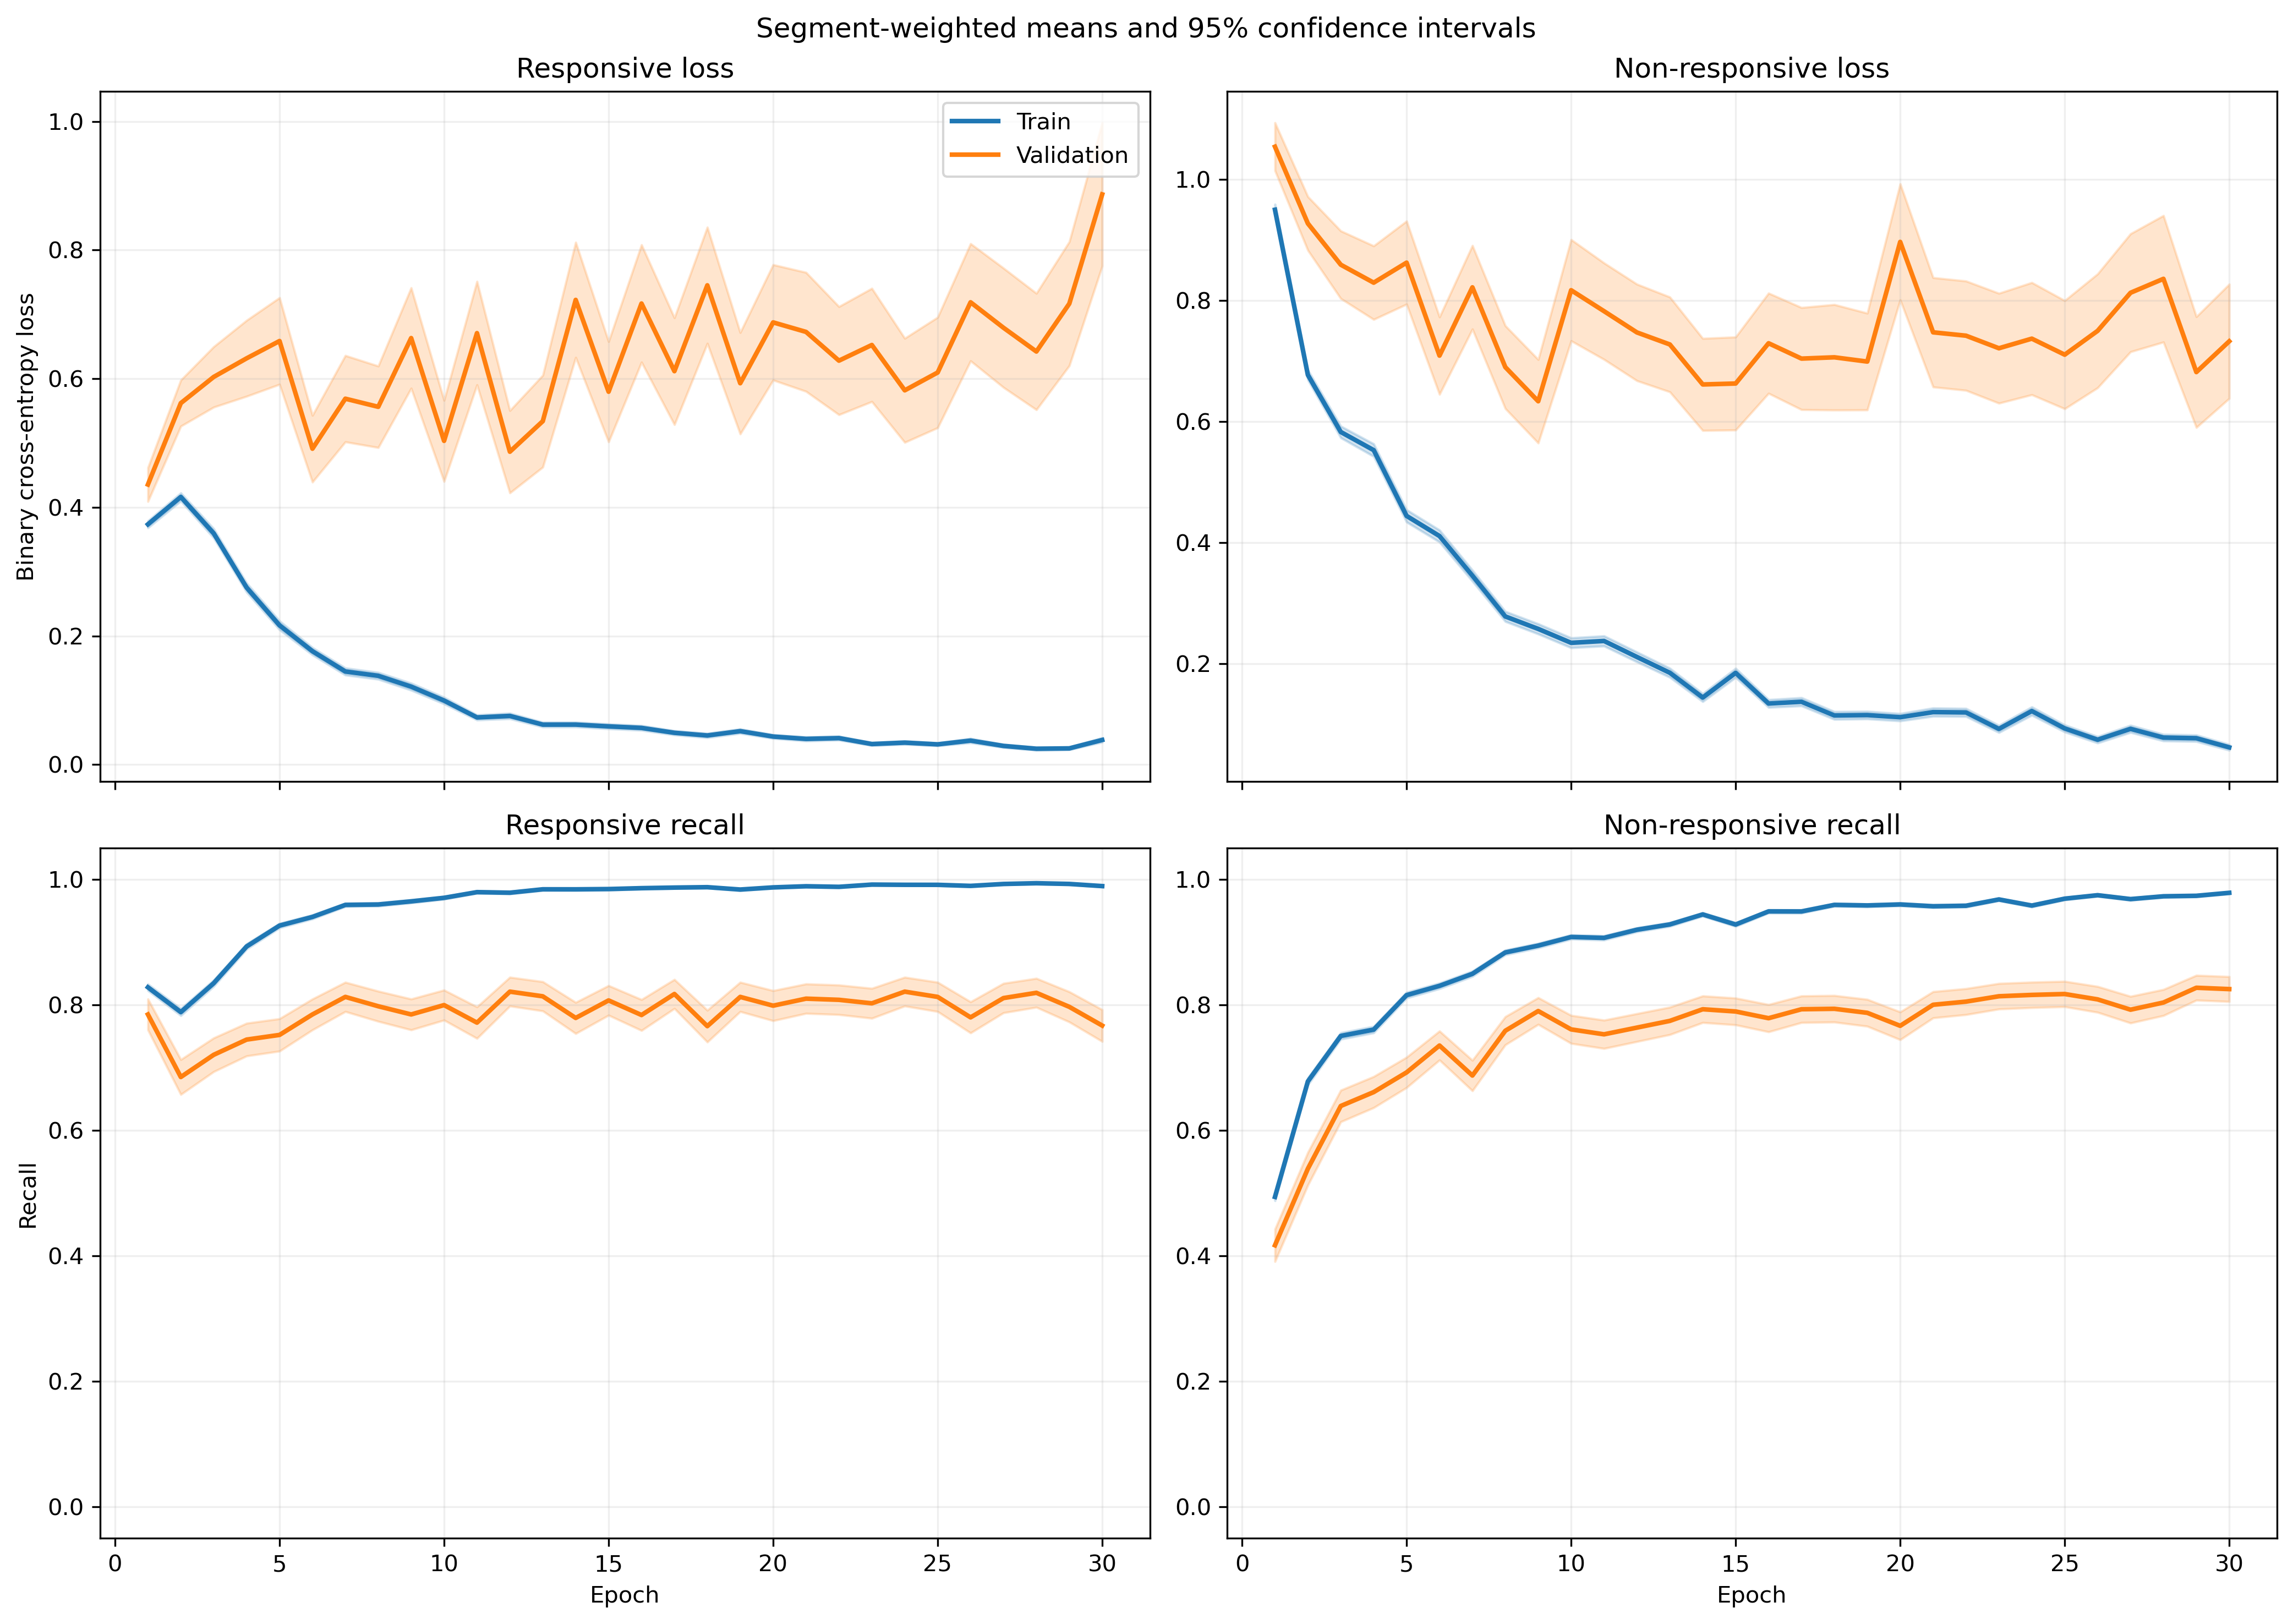

The table this chart was drawn from, first rows:
fold, epoch, split, r_loss, r_loss_count, r_loss_sum, r_loss_sum_sq, r_recall, r_recall_count, r_recall_sum, r_recall_sum_sq, nr_loss, nr_loss_count, nr_loss_sum, nr_loss_sum_sq, nr_recall, nr_recall_count, nr_recall_sum, nr_recall_sum_sq
1, 1, train, 0.3578, 1063, 380.4, 302.4, 0.8373, 1063, 890.0, 890.0, 0.9377, 1401, 1314, 2041, 0.4975, 1401, 697.0, 697.0
1, 1, validation, 0.1109, 10, 1.109, 0.1806, 1.0, 10, 10.0, 10.0, , 0, 0.0, 0.0, , 0, 0.0, 0.0
1, 2, train, 0.4089, 1063, 434.7, 372.8, 0.7855, 1063, 835.0, 835.0, 0.6126, 1401, 858.3, 1041, 0.7088, 1401, 993.0, 993.0
1, 2, validation, 0.1494, 10, 1.494, 0.3218, 1.0, 10, 10.0, 10.0, , 0, 0.0, 0.0, , 0, 0.0, 0.0
1, 3, train, 0.4239, 1063, 450.6, 503.4, 0.7968, 1063, 847.0, 847.0, 0.4378, 1401, 613.3, 849.9, 0.8101, 1401, 1135, 1135
1, 3, validation, 0.1039, 10, 1.039, 0.1998, 1.0, 10, 10.0, 10.0, , 0, 0.0, 0.0, , 0, 0.0, 0.0
1, 4, train, 0.3053, 1063, 324.5, 326.3, 0.8786, 1063, 934.0, 934.0, 0.5253, 1401, 736, 1058, 0.743, 1401, 1041, 1041
1, 4, validation, 0.1093, 10, 1.093, 0.313, 1.0, 10, 10.0, 10.0, , 0, 0.0, 0.0, , 0, 0.0, 0.0
1, 5, train, 0.179, 1063, 190.3, 288.6, 0.9473, 1063, 1007, 1007, 0.4728, 1401, 662.4, 1424, 0.8044, 1401, 1127, 1127
1, 5, validation, 0.03154, 10, 0.3154, 0.01783, 1.0, 10, 10.0, 10.0, , 0, 0.0, 0.0, , 0, 0.0, 0.0
1, 6, train, 0.153, 1063, 162.6, 157.1, 0.953, 1063, 1013, 1013, 0.299, 1401, 418.9, 735, 0.8665, 1401, 1214, 1214
1, 6, validation, 0.03239, 10, 0.3239, 0.01901, 1.0, 10, 10.0, 10.0, , 0, 0.0, 0.0, , 0, 0.0, 0.0
1, 7, train, 0.09766, 1063, 103.8, 107.1, 0.9812, 1063, 1043, 1043, 0.4231, 1401, 592.7, 1194, 0.813, 1401, 1139, 1139
1, 7, validation, 0.02539, 10, 0.2539, 0.009844, 1.0, 10, 10.0, 10.0, , 0, 0.0, 0.0, , 0, 0.0, 0.0
1, 8, train, 0.08247, 1063, 87.67, 38.99, 0.9821, 1063, 1044, 1044, 0.306, 1401, 428.7, 712.1, 0.8751, 1401, 1226, 1226
1, 8, validation, 0.01264, 10, 0.1264, 0.002533, 1.0, 10, 10.0, 10.0, , 0, 0.0, 0.0, , 0, 0.0, 0.0
1, 9, train, 0.07465, 1063, 79.35, 115.1, 0.9793, 1063, 1041, 1041, 0.281, 1401, 393.7, 935.1, 0.8872, 1401, 1243, 1243
1, 9, validation, 0.007476, 10, 0.07476, 0.0009734, 1.0, 10, 10.0, 10.0, , 0, 0.0, 0.0, , 0, 0.0, 0.0
1, 10, train, 0.0798, 1063, 84.83, 164.3, 0.9746, 1063, 1036, 1036, 0.1982, 1401, 277.7, 730.6, 0.9336, 1401, 1308, 1308
1, 10, validation, 0.00265, 10, 0.0265, 0.0001068, 1.0, 10, 10.0, 10.0, , 0, 0.0, 0.0, , 0, 0.0, 0.0
1, 11, train, 0.06427, 1063, 68.32, 75.3, 0.984, 1063, 1046, 1046, 0.183, 1401, 256.4, 513.3, 0.9286, 1401, 1301, 1301
1, 11, validation, 0.008897, 10, 0.08897, 0.001704, 1.0, 10, 10.0, 10.0, , 0, 0.0, 0.0, , 0, 0.0, 0.0
1, 12, train, 0.06426, 1063, 68.31, 74.57, 0.9774, 1063, 1039, 1039, 0.1647, 1401, 230.7, 642.1, 0.9479, 1401, 1328, 1328
1, 12, validation, 0.003074, 10, 0.03074, 0.0001688, 1.0, 10, 10.0, 10.0, , 0, 0.0, 0.0, , 0, 0.0, 0.0
1, 13, train, 0.06838, 1063, 72.69, 108.4, 0.9784, 1063, 1040, 1040, 0.1406, 1401, 196.9, 556.4, 0.9493, 1401, 1330, 1330
1, 13, validation, 0.005976, 10, 0.05976, 0.0008872, 1.0, 10, 10.0, 10.0, , 0, 0.0, 0.0, , 0, 0.0, 0.0
1, 14, train, 0.03035, 1063, 32.26, 21.03, 0.9944, 1063, 1057, 1057, 0.2246, 1401, 314.7, 809.2, 0.9101, 1401, 1275, 1275
1, 14, validation, 0.002212, 10, 0.02212, 7.892153234934085e-05, 1.0, 10, 10.0, 10.0, , 0, 0.0, 0.0, , 0, 0.0, 0.0
1, 15, train, 0.1274, 1063, 135.4, 177.8, 0.9539, 1063, 1014, 1014, 0.6233, 1401, 873.3, 2197, 0.7416, 1401, 1039, 1039
1, 15, validation, 0.08631, 10, 0.8631, 0.4267, 1.0, 10, 10.0, 10.0, , 0, 0.0, 0.0, , 0, 0.0, 0.0
1, 16, train, 0.04723, 1063, 50.2, 17.87, 0.9953, 1063, 1058, 1058, 0.1569, 1401, 219.9, 366.8, 0.9379, 1401, 1314, 1314
1, 16, validation, 0.007034, 10, 0.07034, 0.001517, 1.0, 10, 10.0, 10.0, , 0, 0.0, 0.0, , 0, 0.0, 0.0
1, 17, train, 0.05248, 1063, 55.78, 48.98, 0.9849, 1063, 1047, 1047, 0.07948, 1401, 111.4, 253.7, 0.9736, 1401, 1364, 1364
1, 17, validation, 0.009856, 10, 0.09856, 0.004959, 1.0, 10, 10.0, 10.0, , 0, 0.0, 0.0, , 0, 0.0, 0.0
1, 18, train, 0.03485, 1063, 37.04, 38.94, 0.9925, 1063, 1055, 1055, 0.07105, 1401, 99.54, 267.3, 0.9757, 1401, 1367, 1367
1, 18, validation, 0.00201, 10, 0.0201, 8.343606259586522e-05, 1.0, 10, 10.0, 10.0, , 0, 0.0, 0.0, , 0, 0.0, 0.0
1, 19, train, 0.03474, 1063, 36.93, 47.2, 0.9906, 1063, 1053, 1053, 0.07419, 1401, 103.9, 262.8, 0.9729, 1401, 1363, 1363
1, 19, validation, 0.003663, 10, 0.03663, 0.0003107, 1.0, 10, 10.0, 10.0, , 0, 0.0, 0.0, , 0, 0.0, 0.0
1, 20, train, 0.03519, 1063, 37.41, 45.75, 0.9915, 1063, 1054, 1054, 0.1473, 1401, 206.4, 643.5, 0.9572, 1401, 1341, 1341
1, 20, validation, 0.0009203, 10, 0.009203, 1.7734053244566894e-05, 1.0, 10, 10.0, 10.0, , 0, 0.0, 0.0, , 0, 0.0, 0.0
1, 21, train, 0.01784, 1063, 18.96, 14.87, 0.9962, 1063, 1059, 1059, 0.09225, 1401, 129.2, 365.4, 0.9657, 1401, 1353, 1353
1, 21, validation, 0.0007821, 10, 0.007821, 9.303243132308125e-06, 1.0, 10, 10.0, 10.0, , 0, 0.0, 0.0, , 0, 0.0, 0.0
1, 22, train, 0.03349, 1063, 35.6, 60.62, 0.9944, 1063, 1057, 1057, 0.05355, 1401, 75.02, 186.5, 0.9814, 1401, 1375, 1375
1, 22, validation, 0.001682, 10, 0.01682, 4.715763066087675e-05, 1.0, 10, 10.0, 10.0, , 0, 0.0, 0.0, , 0, 0.0, 0.0
1, 23, train, 0.02226, 1063, 23.67, 20.7, 0.9925, 1063, 1055, 1055, 0.06583, 1401, 92.22, 311.7, 0.9793, 1401, 1372, 1372
1, 23, validation, 0.0008116, 10, 0.008116, 1.1886372703884263e-05, 1.0, 10, 10.0, 10.0, , 0, 0.0, 0.0, , 0, 0.0, 0.0
1, 24, train, 0.07423, 1063, 78.91, 250.1, 0.9793, 1063, 1041, 1041, 0.4165, 1401, 583.5, 2267, 0.8729, 1401, 1223, 1223
1, 24, validation, 0.0004376, 10, 0.004376, 2.997520368808182e-06, 1.0, 10, 10.0, 10.0, , 0, 0.0, 0.0, , 0, 0.0, 0.0
1, 25, train, 0.01686, 1063, 17.93, 5.413, 0.9972, 1063, 1060, 1060, 0.07244, 1401, 101.5, 257.6, 0.9786, 1401, 1371, 1371
1, 25, validation, 0.001461, 10, 0.01461, 4.1431472254771506e-05, 1.0, 10, 10.0, 10.0, , 0, 0.0, 0.0, , 0, 0.0, 0.0
1, 26, train, 0.05035, 1063, 53.52, 91.77, 0.9821, 1063, 1044, 1044, 0.04488, 1401, 62.87, 170.5, 0.985, 1401, 1380, 1380
1, 26, validation, 0.7836, 10, 7.836, 19.05, 0.6, 10, 6.0, 6.0, , 0, 0.0, 0.0, , 0, 0.0, 0.0
1, 27, train, 0.03875, 1063, 41.19, 46.73, 0.9897, 1063, 1052, 1052, 0.05928, 1401, 83.06, 195.5, 0.9786, 1401, 1371, 1371
1, 27, validation, 0.001784, 10, 0.01784, 4.61974054815073e-05, 1.0, 10, 10.0, 10.0, , 0, 0.0, 0.0, , 0, 0.0, 0.0
1, 28, train, 0.00499, 1063, 5.305, 0.288, 1.0, 1063, 1063, 1063, 0.09281, 1401, 130, 294.9, 0.9593, 1401, 1344, 1344
1, 28, validation, 0.001209, 10, 0.01209, 1.9242747612224775e-05, 1.0, 10, 10.0, 10.0, , 0, 0.0, 0.0, , 0, 0.0, 0.0
1, 29, train, 0.008498, 1063, 9.034, 0.9892, 1.0, 1063, 1063, 1063, 0.06957, 1401, 97.47, 259.9, 0.975, 1401, 1366, 1366
1, 29, validation, 0.00159, 10, 0.0159, 4.160438675171463e-05, 1.0, 10, 10.0, 10.0, , 0, 0.0, 0.0, , 0, 0.0, 0.0
1, 30, train, 0.009878, 1063, 10.5, 7.787, 0.9991, 1063, 1062, 1062, 0.0469, 1401, 65.7, 189.7, 0.9843, 1401, 1379, 1379
1, 30, validation, 0.0009362, 10, 0.009362, 1.102904457184195e-05, 1.0, 10, 10.0, 10.0, , 0, 0.0, 0.0, , 0, 0.0, 0.0
... 1,140 more rows
